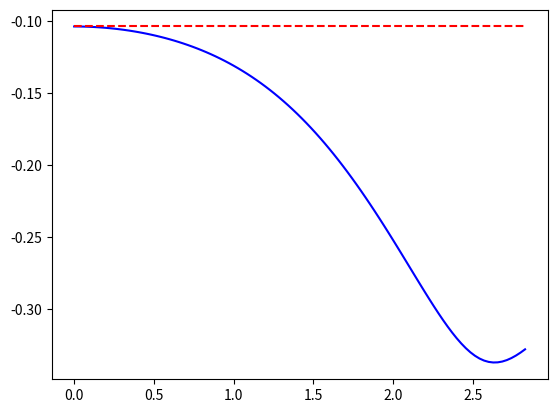
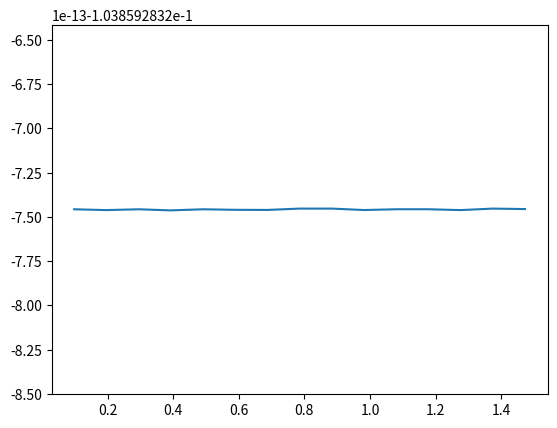
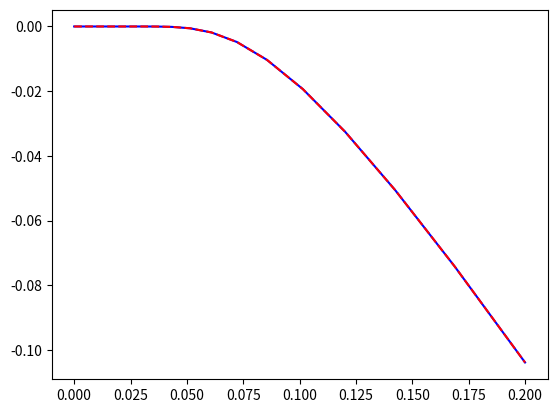

Here is the Python script that generated these plots, in order:
class IonacousticDispersion:
    """Class for solving the ionacoustic dispersion relation"""

    def __init__(self, Ti, Te, b=1, p=2, dx=1, tol=1e-8,
                 maxterms=1000, N=100, numerical=True):
        from numpy import sqrt
        # Grid spacing
        self.dx = dx
        # Ion temperature
        self.Ti = Ti
        # Electron temperature
        self.Te = Te
        # Alpha parameter
        self.alpha = sqrt(Ti/Te)
        # Order of interpolation: p=1 (NGP), p=2 (CIC), p=3 (TSC)
        self.p = p
        # Energy (b=1) or momentum conserving (b=0) scheme
        self.b = b
        # Tolerance for solutions
        self.tol = tol
        # Max terms in aliasing sum
        self.maxterms = maxterms
        # Number of points used to iterate in temperature
        self.N = N
        # Numerical dispersion or standard dispersion relation?
        self.numerical = numerical

    def W(self, z):
        """Plasma response function"""
        from scipy.special import wofz
        from numpy import pi, sqrt
        return (1. + 1j*sqrt(0.5*pi)*z*wofz(sqrt(0.5)*z))

    def Wk(self, kx):
        """Shape factor for particles"""
        from numpy import sin
        return (sin(kx*self.dx/2)/(kx*self.dx/2))**(2*self.p)

    def miD(self, kx):
        """Derivative factor -i\hat{D}"""
        from numpy import sin
        if self.b == 0:
            y = sin(kx*self.dx)/(self.dx)
        if self.b == 1:
            y = kx
        return y

    def det(self, vph, kx, alpha):
        """Returns the dispersion relation (that needs to be zero)"""
        from numpy import pi
        dx = self.dx

        if self.numerical:
            # The n = 0 term
            A = self.miD(kx)*self.Wk(kx)/kx*self.W(vph/alpha)

            for j in range(1, self.maxterms):
                B = 0
                for n in (j, -j):
                    kn = kx - 2*pi*n/dx
                    B += self.miD(kn)*self.Wk(kn)/kn * \
                        self.W(kx*vph/(alpha*abs(kn)))
                A += B
                if abs((B/A)) < self.tol:
                    return alpha**2 + A
            raise RuntimeError("Exceeded maxterms={} aliasing terms!".
                               format(self.maxterms))
        else:
            # Ignore all numerical effects from particle shape and grid
            return alpha**2 + self.W(vph/alpha)

    def cold(self, kx):
        """Cold limit of the numerical dispersion relation. Returns the phase
           velocity. Input: Single kx. Output: Real phase velocity"""
        from numpy import sin, cos, sqrt
        p = self.p
        b = self.b
        dx = self.dx
        if b == 1:
            if p == 1 or p == 2:
                omega = sqrt((2-2*cos(kx*dx))/dx**2)
            if p == 3:
                omega = sqrt(4*(2 + cos(kx*dx))*sin(kx*dx/2)**2/(3*dx**2))
            if p == 4:
                omega = sqrt((33 + 26*cos(kx*dx) + cos(2*kx*dx))
                             * sin(kx*dx/2)**2/(15*dx**2))
        if b == 0:
            if p == 1 or p == 2:
                omega = sin(kx*dx)/dx
            if p == 3:
                omega = sqrt((5 + cos(kx*dx))*sin(kx*dx)**2/(6*dx**2))
            if p == 4:
                omega = sqrt((123+56*cos(kx*dx)+cos(2*kx*dx))*sin(kx*dx)**2
                             / (180*dx**2))
        return omega/kx

    def omega_vs_alpha(self, kx):
        """Solve warm dispersion relation using Newton's method.
           Input: Single kx value.
           Output: The complex phase-velocity vph(alpha) where alpha
           is a vector of length N with alpha[-1] = sqrt(Ti/Te). The value of
           N can be set at object instantiation."""
        from scipy.optimize import newton
        from numpy import empty, complex128, logspace, log10
        assert(self.alpha != 0), "This method only makes sense for finite Ti."

        det = self.det

        # Vector used to iterate alpha up to the target value
        alpha = logspace(-4, log10(self.alpha), self.N)

        # Array for the complex phase-velocity
        vph = empty(len(alpha), dtype=complex128)

        # Initial guess from cold numerical dispersion relation
        vph[0] = self.cold(kx)

        for i in range(1, self.N):
            vph[i] = newton(det, vph[i-1], args=(kx, alpha[i],))
            msg = 'Guess is not within the tolerance!'
            assert(abs(det(vph[i], kx, alpha[i])) < self.tol), msg

        # Store alpha_vec (useful for plotting)
        self.alpha_vec = alpha
        return vph

    def __call__(self, kx):
        """Solve warm dispersion relation using Newton's method.
        Input: vector of kx values.
        Output: The complex phase-velocity vph(kx). Note that omega = kx*vph.
        The vector kx needs to be relatively finegrained. If this is not the
        case, please use the method omega_vs_alpha instead.
        """
        from scipy.optimize import newton
        from numpy import empty, complex128

        alpha = self.alpha
        det = self.det

        # Array for the complex phase-velocity
        vph = empty(len(kx), dtype=complex128)

        # Guess from cold numerical and then iterated up to correct
        # temperature ratio
        vph[0] = self.omega_vs_alpha(kx[0])[-1]

        # Loop over kx
        for i in range(1, len(kx)):
            vph[i] = newton(det, vph[i-1], args=(kx[i], alpha,))
            # Check numerical solution is correct
            msg = 'Solution is not within the tolerance!'
            assert(abs(det(vph[i], kx[i], alpha)) < self.tol), msg

        return vph

if __name__ == "__main__":
    import numpy as np
    import matplotlib.pyplot as plt
    solve = IonacousticDispersion(Ti=1/5, Te=1)

    # Fine-grained kx
    kx = np.linspace(1e-4, 9*np.pi/10, 100)
    vph = solve(kx)
    plt.figure(1)
    plt.plot(kx, vph.imag, 'b')
    # Ignore numerical effects
    solve2 = solve
    solve2.numerical = False
    vph = solve2(kx)
    plt.plot(kx, vph.imag, 'r--')

    # Course-grained kx (as in simulations)
    Nx = 64
    Lx = Nx
    vph = []
    kxvec = np.arange(1, Nx//4)*2*np.pi/Lx
    for kx in kxvec:
        vph.append(solve.omega_vs_alpha(kx)[-1])
    vph = np.array(vph)
    plt.figure(2)
    plt.plot(kxvec, vph.imag)

    # Gamma vs Ti/Te for a fixed k
    vph = solve.omega_vs_alpha(10*2*np.pi/Lx)
    plt.figure(3)
    plt.plot(solve.alpha_vec**2, vph.imag, 'b-')
    # Ignore numerical effects
    vph = solve2.omega_vs_alpha(2*np.pi/Lx)
    plt.plot(solve.alpha_vec**2, vph.imag, 'r--')
    plt.show()
